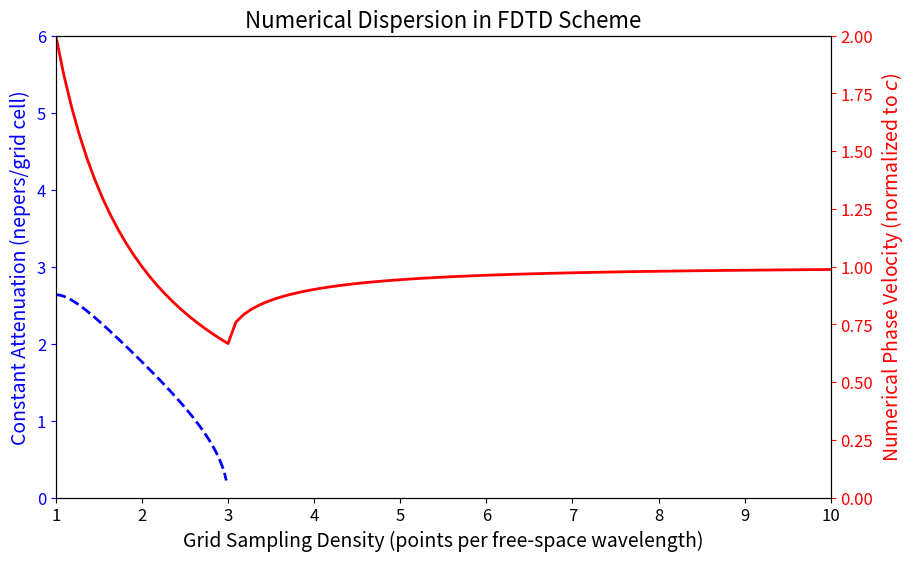

Write the Python code that produced this figure.
"""
This module plots the numerical dispersion in the FDTD scheme by calculating
constant attenuation and numerical phase velocity. It is a solution to
Problem 2.3 from the text "Computational Electrodynamics: The Finite-Difference
Time-Domain Method, Second Edition" by Allen Taflove and Susan C. Hagness.
"""
import numpy as np
import matplotlib.pyplot as plt

# Define stability factor (Courant number)
S = 0.5

N_transition = 2 * np.pi * S / np.arccos(1 - 2 * S ** 2)

# Define grid sampling density range
N_MIN = 1
N_MAX = 10
N_STEPS = 100

N_range = np.linspace(N_MIN, N_MAX, N_STEPS)
A_range = np.linspace(N_MIN, N_transition, N_STEPS)

phase_velocities = np.zeros(N_STEPS)
attenuation = np.zeros(N_STEPS)

for i, N_lambda in enumerate(N_range):
    if N_lambda < N_transition:
        phase_velocities[i] = 2 / N_lambda
    else:
        phase_velocities[i] = (
            2 * np.pi
            / (N_lambda * np.arccos(1 + 4 * (np.cos(np.pi / N_lambda) - 1)))
        )
        
for i, N_lambda in enumerate(A_range):
    zeta = 1 + (1 / S) ** 2 * (np.cos(2 * np.pi * S / N_lambda) - 1)
    attenuation[i] = -np.log(-zeta - np.sqrt(zeta ** 2 - 1))

plt.rcParams.update({'font.size': 12})
fig, ax1 = plt.subplots(figsize=(10, 6))

ax1.plot(A_range, attenuation, 'b--', linewidth=2)
ax1.set_xlabel('Grid Sampling Density (points per free-space wavelength)', fontsize=14)
ax1.set_ylabel('Constant Attenuation (nepers/grid cell)', color='b', fontsize=14)
ax1.tick_params('y', colors='b')
ax1.set_ylim(0, 6)
ax1.set_xlim(1,10)

ax2 = ax1.twinx()
ax2.plot(N_range, phase_velocities, 'r-', linewidth=2)
ax2.set_ylabel('Numerical Phase Velocity (normalized to $c$)', color='r', fontsize=14)
ax2.tick_params('y', colors='r')
ax2.set_ylim(0.0, 2.0)

plt.title('Numerical Dispersion in FDTD Scheme', fontsize=16)

plt.savefig('Problem2_3.png', dpi=300)
plt.show()
